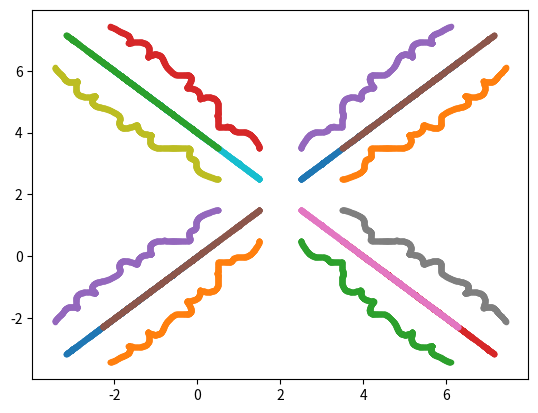

The matplotlib source for this figure: (Note: this script raises an exception after producing the figure.)
from numpy import*
from matplotlib.pyplot import *
#now im working on q3
#2b
#define acceleration as components
def a(x,y,type):
    r = x**2+y**2
    a_x = 12 * ((2 * x / (r ** 7)) - (x / (r ** 4)))
    a_y = 12 * ((2 * y / (r ** 7)) - (y / (r ** 4)))
    if (str(type) == 'x' or 'y') and r == 0:
        return 0
    if str(type) == 'x':
        return a_x
    if str(type) == 'y':
        return a_y
    else:
        return a_x,a_y
# def potentialE(x,y):
#     r = x**2+y**2
#     pe = 0
#     for i in range(len(x)):
#         for j in range(len(y)):
#             if i ! = j:
#                 pe +=4*1*(1/r**12 - 1/r**6)
#         return pe
def kinecticE(v_1,v_2):
    return 0.5*v_1**2+0.5*v_2**2

def VerletAlgo(N,start,h,stepno):
    """Update the x and y positions using the Verlet method """
    #initial arrays
    #velocity
    global initvy, initvx
    vx = zeros([stepno, N])
    vy = zeros([stepno, N])
    #position
    rx = zeros([stepno, N])
    ry = zeros([stepno, N])
    #time
    time = zeros(stepno)
    time[0] = start
    Lx = 4.0
    Ly = 4.0
    dx = Lx/sqrt(N)
    dy = Ly/sqrt(N)
    x_grid = arange(dx/2,Lx,dx)
    y_grid = arange(dy/2,Ly,dy)
    xx_grid, yy_grid = meshgrid(x_grid,y_grid)
    x_initial = xx_grid.flatten()
    y_initial = yy_grid.flatten()
    for i in range(N):
        rx[0][i] = x_initial[i]
        ry[0][i] = y_initial[i]
        vx[0][i] = 0
        vy[0][i] = 0
    #calculate the distance rij to particle j from i for all j
    #print(rx)
    # for i in range(N):
    #     for j in range(N):
    #         if i != j:
    #             distx = x_initial[i] - x_initial[j]
    #             disty = y_initial[i] - y_initial[j]
    #             #calculating accleration at each point
    #             acc_x,acc_y = a(distx,disty,'l')
    #             #print(acc_x)
    # #print(dist)

    #implementing verlet algorithm
    def vhalf(x,y,v_x,v_y,h):
        vx2 = v_x[0]
        vy2 = v_y[0]
        for j in range(0, N):
            for k in range(0, N):
                vx2 += 1 / 2 * h * a(x[0, j] - x[0, k], ry[0, j] - y[0, k], "x")
                vy2 += 1 / 2 * h * a(x[0, j] - x[0, k], ry[0, j] - y[0, k], "y")
        return vx2, vy2
    for i in range(0, stepno-1):
        initvx,initvy = vhalf(rx, ry, vx, vy, h)
        #update position
        rx[i+1] = rx[i] + (initvx * h)
        ry[i+1] = ry[i] + (initvy * h)
        # update k
        kx = zeros(N)
        ky = zeros(N)
        for m in range(0, N):
            for n in range(0, N):
                kx[m] += h * a(rx[i + 1, m] - rx[i+1, n], ry[i + 1, m] - ry[i+1, n], 'x')
                ky[m] += h * a(rx[i + 1, m] - rx[i+1, n], ry[i + 1, m] - ry[i+1, n], 'y')
        #update velocity
        vx[i+1] = vx[i]+(0.5*kx)
        vy[i+1] = vy[i]+(0.5*ky)
        #update the last equation
        initvx += kx
        initvy += ky
        #computing potential and kinectic energy
        potential = 4*1*(1/(rx[i]**2+ry[i]**2)**12 - 1/(rx[i]**2+ry[i]**2)**6)
        #computing the kinetic energy
        kinectic = 0.5*vx[i]**2+0.5*vy[i]**2
        #update time
        time[i + 1] = time[i] + h
    return rx, ry, time,potential,kinectic
#x,y,t = VerletAlgo(2,[[4.5,4],[5.2,4]],[[0,0],[0,0]],0,0.01,100)
x,y,t,pe,ke = VerletAlgo(16,0,0.01,1000)
#plotting the trajectory
#print(x)
plot(x,y,marker='.')
#gca().set_aspect('equal', adjustable='box')
show()
plot(pe,t)
plot(ke,t)
plot(pe+ke,t)
show()
#plot(t,x)
#show()
#rough stuff just plotting
#now for plotting running a loop for three times
# #r1
# r1 = [[[4, 4],[5.2,4]], [[4.5, 4],[5.2,4]], [[2, 3],[3.5,4.4]]]
# r2 = [[5.2, 4], [5.2, 4], [3.5, 4.4]]
# initialv = [[0, 0], [0, 0]]
# initialt = 0
# stepsize = 0.01
# numberStep = 100
# plots = zeros(3)
# for i in range(0, 2):
#     plots[i] = VerletAlgo(r1[i], initialv, initialt, stepsize, numberStep)
#     plot(plots[0], plots[1], marker='.')
#     savefig(str(i)+'.png')
#     show()